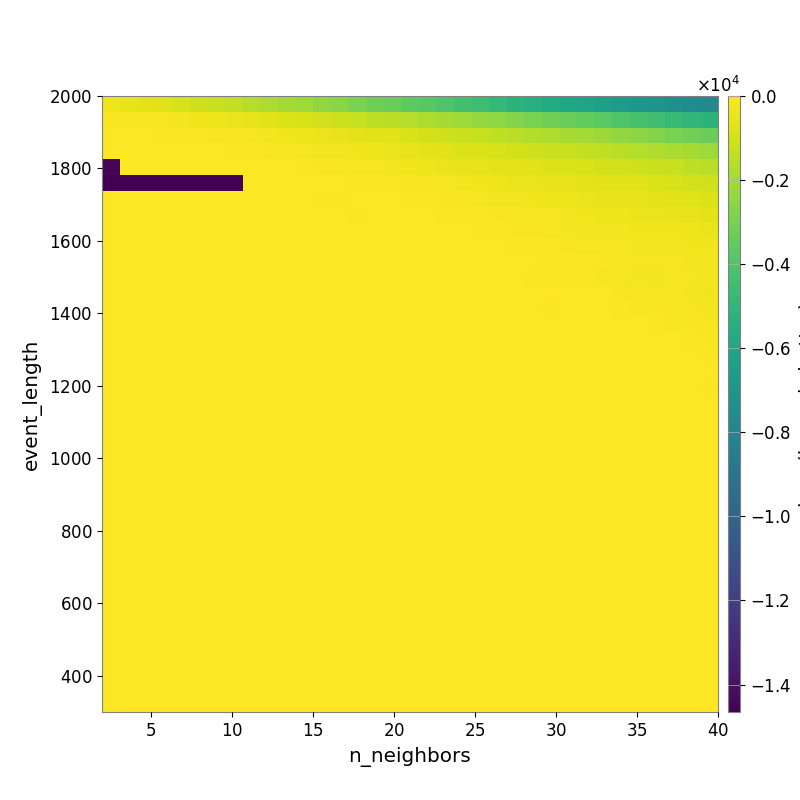

The file beside this chart, header and first rows:
-3.916902914445797137e+02, -4.624388948228248069e+02, -5.827982537685960551e+02, -7.069305631680306305e+02, -8.912492904967099321e+02, -1.052905690820591644e+03, -1.218900770867597203e+03, -1.370695004704914481e+03, -1.585465705530189325e+03, -1.777276332359387652e+03, -1.977853435630316199e+03, -2.155952885237853934e+03, -2.408453649010050412e+03, -2.604382764889516693e+03, -2.884437304313215463e+03, -3.157812622240513065e+03, -3.373496525730665780e+03, -3.607559607521905946e+03, -3.825378124940834823e+03, -4.039731676997394061e+03, -4.309475795991449559e+03, -4.575427053888817682e+03, -4.871953394765802841e+03, -5.156939188087475486e+03
-1.177848941712051243e+02, -1.333312769337336476e+02, -1.662624783276628477e+02, -2.175404708304521364e+02, -2.449463950453476855e+02, -3.085880516525472785e+02, -3.833605811724656860e+02, -4.539306451088231142e+02, -5.474138084622868519e+02, -6.639121379381044790e+02, -7.540908971023221739e+02, -8.651002067885044653e+02, -9.779181791563031538e+02, -1.096601198336672496e+03, -1.239953231374616507e+03, -1.374305333377141551e+03, -1.513989042797976026e+03, -1.637943347784835851e+03, -1.817961981712215220e+03, -1.991720099592151428e+03, -2.136272239366019221e+03, -2.307817002657420289e+03, -2.510865414208228231e+03, -2.731158520336408401e+03
-4.784650740600996954e+01, -5.156204560995511343e+01, -5.721279716760020051e+01, -6.103769150362222717e+01, -6.647373955430104786e+01, -8.456730507496128268e+01, -1.164160009054679961e+02, -1.541148194977376704e+02, -1.939265782644782519e+02, -2.573885319556669060e+02, -3.099446884412753889e+02, -3.679425733945099637e+02, -4.340253463029403065e+02, -4.997368808773197770e+02, -5.788734913373464224e+02, -6.687160857592501770e+02, -7.428056955880490477e+02, -8.652602548501139381e+02, -9.692410970153576955e+02, -1.064136653682747465e+03, -1.195401125048584390e+03, -1.265347399613371863e+03, -1.387091398526539933e+03, -1.534715756500056386e+03
-4.292040020911804987e+01, -3.583736718285678080e+01, -3.583736718285678080e+01, -3.603768858467618230e+01, -4.313037283153430934e+01, -4.313037283153430934e+01, -4.936793574930695883e+01, -5.880015878819748565e+01, -8.968853268231546849e+01, -1.454813064743582061e+02, -1.964392623129392916e+02, -2.266780059650654380e+02, -2.691066298260078611e+02, -2.803751892217542832e+02, -3.296002832103130800e+02, -3.776215259565431097e+02, -4.501058091754272823e+02, -5.203936912611725347e+02, -5.791783499560239079e+02, -6.766207994382660900e+02, -7.470002359636727078e+02, -8.058891327142458749e+02, -8.732090724031780837e+02, -9.660620014526175510e+02
-1.448120752323174202e+04, -1.826335677122313328e+01, -1.826335677122313328e+01, -1.826335677122313328e+01, -1.826335677122313328e+01, -1.826335677122313328e+01, -1.826335677122313328e+01, -1.826335677122313328e+01, -2.027251261416135009e+01, -2.440297017838479476e+01, -4.394459755448495741e+01, -6.891096267594491565e+01, -1.208197938658230299e+02, -1.427667074676842560e+02, -1.826888598141396756e+02, -2.018313849289285713e+02, -2.365284129296822755e+02, -2.954038391900263036e+02, -3.631000876854856187e+02, -4.259684691974796920e+02, -4.860194356969395812e+02, -5.438192582498732008e+02, -5.787446926194015759e+02, -6.236224088379999557e+02
-1.465395561980355887e+04, -1.465395561980355887e+04, -1.465395561980355887e+04, -1.465395561980355887e+04, -1.465395561980355887e+04, -1.465395561980355887e+04, -1.465395561980355887e+04, -1.465395561980355887e+04, -1.406815325102888714e+01, -1.674939003915429936e+01, -1.674939003915429936e+01, -2.498188763097163090e+01, -3.137089945535002045e+01, -4.438660453365260850e+01, -6.000431663005204541e+01, -8.519392375370458126e+01, -9.757572605761778561e+01, -1.213168548691370461e+02, -1.562492861464844793e+02, -2.090308428335752922e+02, -2.496409005753104964e+02, -3.076310584304943632e+02, -3.684844188557383973e+02, -4.102377892578779779e+02
0.000000000000000000e+00, 0.000000000000000000e+00, 0.000000000000000000e+00, 0.000000000000000000e+00, 0.000000000000000000e+00, 0.000000000000000000e+00, 0.000000000000000000e+00, 0.000000000000000000e+00, 0.000000000000000000e+00, 0.000000000000000000e+00, 0.000000000000000000e+00, 0.000000000000000000e+00, -6.124137388946941485e+01, -5.822825833343750901e+01, -3.228184684350117806e+01, -4.262764846614787473e+01, -5.602736783610266968e+01, -8.014535795191567047e+01, -9.387146867563798480e+01, -1.192750270115314493e+02, -1.528365689307199489e+02, -1.744544484917022089e+02, -2.319449064493323647e+02, -2.653752358223800343e+02
0.000000000000000000e+00, 0.000000000000000000e+00, 0.000000000000000000e+00, 0.000000000000000000e+00, 0.000000000000000000e+00, 0.000000000000000000e+00, 0.000000000000000000e+00, 0.000000000000000000e+00, 0.000000000000000000e+00, 0.000000000000000000e+00, 0.000000000000000000e+00, 0.000000000000000000e+00, 0.000000000000000000e+00, 0.000000000000000000e+00, -9.587894330613004001e+01, -1.483502742365458893e+01, -1.935531515168550243e+01, -3.473500859663212026e+01, -5.229940270683689363e+01, -6.244848432880585420e+01, -8.786824882920893742e+01, -9.967747633927113782e+01, -1.312055450317689917e+02, -1.551856758890555454e+02
0.000000000000000000e+00, 0.000000000000000000e+00, 0.000000000000000000e+00, 0.000000000000000000e+00, 0.000000000000000000e+00, 0.000000000000000000e+00, 0.000000000000000000e+00, 0.000000000000000000e+00, 0.000000000000000000e+00, 0.000000000000000000e+00, 0.000000000000000000e+00, 0.000000000000000000e+00, 0.000000000000000000e+00, 0.000000000000000000e+00, 0.000000000000000000e+00, -2.321259316630747094e+01, -9.565006512379772730e+00, -1.510264877298776476e+01, -2.757245881236982754e+01, -3.928858567851611383e+01, -4.755732865734975690e+01, -6.563465905883354878e+01, -8.610867614753162513e+01, -1.151793753237084275e+02
0.000000000000000000e+00, 0.000000000000000000e+00, 0.000000000000000000e+00, 0.000000000000000000e+00, 0.000000000000000000e+00, 0.000000000000000000e+00, 0.000000000000000000e+00, 0.000000000000000000e+00, 0.000000000000000000e+00, 0.000000000000000000e+00, 0.000000000000000000e+00, 0.000000000000000000e+00, 0.000000000000000000e+00, 0.000000000000000000e+00, 0.000000000000000000e+00, 0.000000000000000000e+00, -2.492826595948012258e+00, -4.418230847845786791e+00, -4.418230847845786791e+00, -9.918202013704702225e+00, -1.608353431178983328e+01, -2.894234720444093867e+01, -4.113305430353258174e+01, -6.277806153217618856e+01
0.000000000000000000e+00, 0.000000000000000000e+00, 0.000000000000000000e+00, 0.000000000000000000e+00, 0.000000000000000000e+00, 0.000000000000000000e+00, 0.000000000000000000e+00, 0.000000000000000000e+00, 0.000000000000000000e+00, 0.000000000000000000e+00, 0.000000000000000000e+00, 0.000000000000000000e+00, 0.000000000000000000e+00, 0.000000000000000000e+00, 0.000000000000000000e+00, 0.000000000000000000e+00, 0.000000000000000000e+00, 0.000000000000000000e+00, -4.418230847845786791e+00, -4.418230847845786791e+00, -9.565574378596512162e+00, -9.565574378596512162e+00, -1.883706745633484303e+01, -3.717232732062753797e+01
0.000000000000000000e+00, 0.000000000000000000e+00, 0.000000000000000000e+00, 0.000000000000000000e+00, 0.000000000000000000e+00, 0.000000000000000000e+00, 0.000000000000000000e+00, 0.000000000000000000e+00, 0.000000000000000000e+00, 0.000000000000000000e+00, 0.000000000000000000e+00, 0.000000000000000000e+00, 0.000000000000000000e+00, 0.000000000000000000e+00, 0.000000000000000000e+00, 0.000000000000000000e+00, 0.000000000000000000e+00, 0.000000000000000000e+00, 0.000000000000000000e+00, 0.000000000000000000e+00, -2.311168420707036830e+01, -2.311168420707036830e+01, -2.311168420707036830e+01, -2.311168420707036830e+01
0.000000000000000000e+00, 0.000000000000000000e+00, 0.000000000000000000e+00, 0.000000000000000000e+00, 0.000000000000000000e+00, 0.000000000000000000e+00, 0.000000000000000000e+00, 0.000000000000000000e+00, 0.000000000000000000e+00, 0.000000000000000000e+00, 0.000000000000000000e+00, 0.000000000000000000e+00, 0.000000000000000000e+00, 0.000000000000000000e+00, 0.000000000000000000e+00, 0.000000000000000000e+00, 0.000000000000000000e+00, 0.000000000000000000e+00, 0.000000000000000000e+00, 0.000000000000000000e+00, 0.000000000000000000e+00, 0.000000000000000000e+00, 0.000000000000000000e+00, 0.000000000000000000e+00
0.000000000000000000e+00, 0.000000000000000000e+00, 0.000000000000000000e+00, 0.000000000000000000e+00, 0.000000000000000000e+00, 0.000000000000000000e+00, 0.000000000000000000e+00, 0.000000000000000000e+00, 0.000000000000000000e+00, 0.000000000000000000e+00, 0.000000000000000000e+00, 0.000000000000000000e+00, 0.000000000000000000e+00, 0.000000000000000000e+00, 0.000000000000000000e+00, 0.000000000000000000e+00, 0.000000000000000000e+00, 0.000000000000000000e+00, 0.000000000000000000e+00, 0.000000000000000000e+00, 0.000000000000000000e+00, 0.000000000000000000e+00, 0.000000000000000000e+00, 0.000000000000000000e+00
0.000000000000000000e+00, 0.000000000000000000e+00, 0.000000000000000000e+00, 0.000000000000000000e+00, 0.000000000000000000e+00, 0.000000000000000000e+00, 0.000000000000000000e+00, 0.000000000000000000e+00, 0.000000000000000000e+00, 0.000000000000000000e+00, 0.000000000000000000e+00, 0.000000000000000000e+00, 0.000000000000000000e+00, 0.000000000000000000e+00, 0.000000000000000000e+00, 0.000000000000000000e+00, 0.000000000000000000e+00, 0.000000000000000000e+00, 0.000000000000000000e+00, 0.000000000000000000e+00, 0.000000000000000000e+00, 0.000000000000000000e+00, 0.000000000000000000e+00, 0.000000000000000000e+00
0.000000000000000000e+00, 0.000000000000000000e+00, 0.000000000000000000e+00, 0.000000000000000000e+00, 0.000000000000000000e+00, 0.000000000000000000e+00, 0.000000000000000000e+00, 0.000000000000000000e+00, 0.000000000000000000e+00, 0.000000000000000000e+00, 0.000000000000000000e+00, 0.000000000000000000e+00, 0.000000000000000000e+00, 0.000000000000000000e+00, 0.000000000000000000e+00, 0.000000000000000000e+00, 0.000000000000000000e+00, 0.000000000000000000e+00, 0.000000000000000000e+00, 0.000000000000000000e+00, 0.000000000000000000e+00, 0.000000000000000000e+00, 0.000000000000000000e+00, 0.000000000000000000e+00
0.000000000000000000e+00, 0.000000000000000000e+00, 0.000000000000000000e+00, 0.000000000000000000e+00, 0.000000000000000000e+00, 0.000000000000000000e+00, 0.000000000000000000e+00, 0.000000000000000000e+00, 0.000000000000000000e+00, 0.000000000000000000e+00, 0.000000000000000000e+00, 0.000000000000000000e+00, 0.000000000000000000e+00, 0.000000000000000000e+00, 0.000000000000000000e+00, 0.000000000000000000e+00, 0.000000000000000000e+00, 0.000000000000000000e+00, 0.000000000000000000e+00, 0.000000000000000000e+00, 0.000000000000000000e+00, 0.000000000000000000e+00, 0.000000000000000000e+00, 0.000000000000000000e+00
0.000000000000000000e+00, 0.000000000000000000e+00, 0.000000000000000000e+00, 0.000000000000000000e+00, 0.000000000000000000e+00, 0.000000000000000000e+00, 0.000000000000000000e+00, 0.000000000000000000e+00, 0.000000000000000000e+00, 0.000000000000000000e+00, 0.000000000000000000e+00, 0.000000000000000000e+00, 0.000000000000000000e+00, 0.000000000000000000e+00, 0.000000000000000000e+00, 0.000000000000000000e+00, 0.000000000000000000e+00, 0.000000000000000000e+00, 0.000000000000000000e+00, 0.000000000000000000e+00, 0.000000000000000000e+00, 0.000000000000000000e+00, 0.000000000000000000e+00, 0.000000000000000000e+00
0.000000000000000000e+00, 0.000000000000000000e+00, 0.000000000000000000e+00, 0.000000000000000000e+00, 0.000000000000000000e+00, 0.000000000000000000e+00, 0.000000000000000000e+00, 0.000000000000000000e+00, 0.000000000000000000e+00, 0.000000000000000000e+00, 0.000000000000000000e+00, 0.000000000000000000e+00, 0.000000000000000000e+00, 0.000000000000000000e+00, 0.000000000000000000e+00, 0.000000000000000000e+00, 0.000000000000000000e+00, 0.000000000000000000e+00, 0.000000000000000000e+00, 0.000000000000000000e+00, 0.000000000000000000e+00, 0.000000000000000000e+00, 0.000000000000000000e+00, 0.000000000000000000e+00
0.000000000000000000e+00, 0.000000000000000000e+00, 0.000000000000000000e+00, 0.000000000000000000e+00, 0.000000000000000000e+00, 0.000000000000000000e+00, 0.000000000000000000e+00, 0.000000000000000000e+00, 0.000000000000000000e+00, 0.000000000000000000e+00, 0.000000000000000000e+00, 0.000000000000000000e+00, 0.000000000000000000e+00, 0.000000000000000000e+00, 0.000000000000000000e+00, 0.000000000000000000e+00, 0.000000000000000000e+00, 0.000000000000000000e+00, 0.000000000000000000e+00, 0.000000000000000000e+00, 0.000000000000000000e+00, 0.000000000000000000e+00, 0.000000000000000000e+00, 0.000000000000000000e+00
0.000000000000000000e+00, 0.000000000000000000e+00, 0.000000000000000000e+00, 0.000000000000000000e+00, 0.000000000000000000e+00, 0.000000000000000000e+00, 0.000000000000000000e+00, 0.000000000000000000e+00, 0.000000000000000000e+00, 0.000000000000000000e+00, 0.000000000000000000e+00, 0.000000000000000000e+00, 0.000000000000000000e+00, 0.000000000000000000e+00, 0.000000000000000000e+00, 0.000000000000000000e+00, 0.000000000000000000e+00, 0.000000000000000000e+00, 0.000000000000000000e+00, 0.000000000000000000e+00, 0.000000000000000000e+00, 0.000000000000000000e+00, 0.000000000000000000e+00, 0.000000000000000000e+00
0.000000000000000000e+00, 0.000000000000000000e+00, 0.000000000000000000e+00, 0.000000000000000000e+00, 0.000000000000000000e+00, 0.000000000000000000e+00, 0.000000000000000000e+00, 0.000000000000000000e+00, 0.000000000000000000e+00, 0.000000000000000000e+00, 0.000000000000000000e+00, 0.000000000000000000e+00, 0.000000000000000000e+00, 0.000000000000000000e+00, 0.000000000000000000e+00, 0.000000000000000000e+00, 0.000000000000000000e+00, 0.000000000000000000e+00, 0.000000000000000000e+00, 0.000000000000000000e+00, 0.000000000000000000e+00, 0.000000000000000000e+00, 0.000000000000000000e+00, 0.000000000000000000e+00
0.000000000000000000e+00, 0.000000000000000000e+00, 0.000000000000000000e+00, 0.000000000000000000e+00, 0.000000000000000000e+00, 0.000000000000000000e+00, 0.000000000000000000e+00, 0.000000000000000000e+00, 0.000000000000000000e+00, 0.000000000000000000e+00, 0.000000000000000000e+00, 0.000000000000000000e+00, 0.000000000000000000e+00, 0.000000000000000000e+00, 0.000000000000000000e+00, 0.000000000000000000e+00, 0.000000000000000000e+00, 0.000000000000000000e+00, 0.000000000000000000e+00, 0.000000000000000000e+00, 0.000000000000000000e+00, 0.000000000000000000e+00, 0.000000000000000000e+00, 0.000000000000000000e+00
0.000000000000000000e+00, 0.000000000000000000e+00, 0.000000000000000000e+00, 0.000000000000000000e+00, 0.000000000000000000e+00, 0.000000000000000000e+00, 0.000000000000000000e+00, 0.000000000000000000e+00, 0.000000000000000000e+00, 0.000000000000000000e+00, 0.000000000000000000e+00, 0.000000000000000000e+00, 0.000000000000000000e+00, 0.000000000000000000e+00, 0.000000000000000000e+00, 0.000000000000000000e+00, 0.000000000000000000e+00, 0.000000000000000000e+00, 0.000000000000000000e+00, 0.000000000000000000e+00, 0.000000000000000000e+00, 0.000000000000000000e+00, 0.000000000000000000e+00, 0.000000000000000000e+00
0.000000000000000000e+00, 0.000000000000000000e+00, 0.000000000000000000e+00, 0.000000000000000000e+00, 0.000000000000000000e+00, 0.000000000000000000e+00, 0.000000000000000000e+00, 0.000000000000000000e+00, 0.000000000000000000e+00, 0.000000000000000000e+00, 0.000000000000000000e+00, 0.000000000000000000e+00, 0.000000000000000000e+00, 0.000000000000000000e+00, 0.000000000000000000e+00, 0.000000000000000000e+00, 0.000000000000000000e+00, 0.000000000000000000e+00, 0.000000000000000000e+00, 0.000000000000000000e+00, 0.000000000000000000e+00, 0.000000000000000000e+00, 0.000000000000000000e+00, 0.000000000000000000e+00
0.000000000000000000e+00, 0.000000000000000000e+00, 0.000000000000000000e+00, 0.000000000000000000e+00, 0.000000000000000000e+00, 0.000000000000000000e+00, 0.000000000000000000e+00, 0.000000000000000000e+00, 0.000000000000000000e+00, 0.000000000000000000e+00, 0.000000000000000000e+00, 0.000000000000000000e+00, 0.000000000000000000e+00, 0.000000000000000000e+00, 0.000000000000000000e+00, 0.000000000000000000e+00, 0.000000000000000000e+00, 0.000000000000000000e+00, 0.000000000000000000e+00, 0.000000000000000000e+00, 0.000000000000000000e+00, 0.000000000000000000e+00, 0.000000000000000000e+00, 0.000000000000000000e+00
0.000000000000000000e+00, 0.000000000000000000e+00, 0.000000000000000000e+00, 0.000000000000000000e+00, 0.000000000000000000e+00, 0.000000000000000000e+00, 0.000000000000000000e+00, 0.000000000000000000e+00, 0.000000000000000000e+00, 0.000000000000000000e+00, 0.000000000000000000e+00, 0.000000000000000000e+00, 0.000000000000000000e+00, 0.000000000000000000e+00, 0.000000000000000000e+00, 0.000000000000000000e+00, 0.000000000000000000e+00, 0.000000000000000000e+00, 0.000000000000000000e+00, 0.000000000000000000e+00, 0.000000000000000000e+00, 0.000000000000000000e+00, 0.000000000000000000e+00, 0.000000000000000000e+00
0.000000000000000000e+00, 0.000000000000000000e+00, 0.000000000000000000e+00, 0.000000000000000000e+00, 0.000000000000000000e+00, 0.000000000000000000e+00, 0.000000000000000000e+00, 0.000000000000000000e+00, 0.000000000000000000e+00, 0.000000000000000000e+00, 0.000000000000000000e+00, 0.000000000000000000e+00, 0.000000000000000000e+00, 0.000000000000000000e+00, 0.000000000000000000e+00, 0.000000000000000000e+00, 0.000000000000000000e+00, 0.000000000000000000e+00, 0.000000000000000000e+00, 0.000000000000000000e+00, 0.000000000000000000e+00, 0.000000000000000000e+00, 0.000000000000000000e+00, 0.000000000000000000e+00
0.000000000000000000e+00, 0.000000000000000000e+00, 0.000000000000000000e+00, 0.000000000000000000e+00, 0.000000000000000000e+00, 0.000000000000000000e+00, 0.000000000000000000e+00, 0.000000000000000000e+00, 0.000000000000000000e+00, 0.000000000000000000e+00, 0.000000000000000000e+00, 0.000000000000000000e+00, 0.000000000000000000e+00, 0.000000000000000000e+00, 0.000000000000000000e+00, 0.000000000000000000e+00, 0.000000000000000000e+00, 0.000000000000000000e+00, 0.000000000000000000e+00, 0.000000000000000000e+00, 0.000000000000000000e+00, 0.000000000000000000e+00, 0.000000000000000000e+00, 0.000000000000000000e+00
0.000000000000000000e+00, 0.000000000000000000e+00, 0.000000000000000000e+00, 0.000000000000000000e+00, 0.000000000000000000e+00, 0.000000000000000000e+00, 0.000000000000000000e+00, 0.000000000000000000e+00, 0.000000000000000000e+00, 0.000000000000000000e+00, 0.000000000000000000e+00, 0.000000000000000000e+00, 0.000000000000000000e+00, 0.000000000000000000e+00, 0.000000000000000000e+00, 0.000000000000000000e+00, 0.000000000000000000e+00, 0.000000000000000000e+00, 0.000000000000000000e+00, 0.000000000000000000e+00, 0.000000000000000000e+00, 0.000000000000000000e+00, 0.000000000000000000e+00, 0.000000000000000000e+00
0.000000000000000000e+00, 0.000000000000000000e+00, 0.000000000000000000e+00, 0.000000000000000000e+00, 0.000000000000000000e+00, 0.000000000000000000e+00, 0.000000000000000000e+00, 0.000000000000000000e+00, 0.000000000000000000e+00, 0.000000000000000000e+00, 0.000000000000000000e+00, 0.000000000000000000e+00, 0.000000000000000000e+00, 0.000000000000000000e+00, 0.000000000000000000e+00, 0.000000000000000000e+00, 0.000000000000000000e+00, 0.000000000000000000e+00, 0.000000000000000000e+00, 0.000000000000000000e+00, 0.000000000000000000e+00, 0.000000000000000000e+00, 0.000000000000000000e+00, 0.000000000000000000e+00
0.000000000000000000e+00, 0.000000000000000000e+00, 0.000000000000000000e+00, 0.000000000000000000e+00, 0.000000000000000000e+00, 0.000000000000000000e+00, 0.000000000000000000e+00, 0.000000000000000000e+00, 0.000000000000000000e+00, 0.000000000000000000e+00, 0.000000000000000000e+00, 0.000000000000000000e+00, 0.000000000000000000e+00, 0.000000000000000000e+00, 0.000000000000000000e+00, 0.000000000000000000e+00, 0.000000000000000000e+00, 0.000000000000000000e+00, 0.000000000000000000e+00, 0.000000000000000000e+00, 0.000000000000000000e+00, 0.000000000000000000e+00, 0.000000000000000000e+00, 0.000000000000000000e+00
0.000000000000000000e+00, 0.000000000000000000e+00, 0.000000000000000000e+00, 0.000000000000000000e+00, 0.000000000000000000e+00, 0.000000000000000000e+00, 0.000000000000000000e+00, 0.000000000000000000e+00, 0.000000000000000000e+00, 0.000000000000000000e+00, 0.000000000000000000e+00, 0.000000000000000000e+00, 0.000000000000000000e+00, 0.000000000000000000e+00, 0.000000000000000000e+00, 0.000000000000000000e+00, 0.000000000000000000e+00, 0.000000000000000000e+00, 0.000000000000000000e+00, 0.000000000000000000e+00, 0.000000000000000000e+00, 0.000000000000000000e+00, 0.000000000000000000e+00, 0.000000000000000000e+00
0.000000000000000000e+00, 0.000000000000000000e+00, 0.000000000000000000e+00, 0.000000000000000000e+00, 0.000000000000000000e+00, 0.000000000000000000e+00, 0.000000000000000000e+00, 0.000000000000000000e+00, 0.000000000000000000e+00, 0.000000000000000000e+00, 0.000000000000000000e+00, 0.000000000000000000e+00, 0.000000000000000000e+00, 0.000000000000000000e+00, 0.000000000000000000e+00, 0.000000000000000000e+00, 0.000000000000000000e+00, 0.000000000000000000e+00, 0.000000000000000000e+00, 0.000000000000000000e+00, 0.000000000000000000e+00, 0.000000000000000000e+00, 0.000000000000000000e+00, 0.000000000000000000e+00
0.000000000000000000e+00, 0.000000000000000000e+00, 0.000000000000000000e+00, 0.000000000000000000e+00, 0.000000000000000000e+00, 0.000000000000000000e+00, 0.000000000000000000e+00, 0.000000000000000000e+00, 0.000000000000000000e+00, 0.000000000000000000e+00, 0.000000000000000000e+00, 0.000000000000000000e+00, 0.000000000000000000e+00, 0.000000000000000000e+00, 0.000000000000000000e+00, 0.000000000000000000e+00, 0.000000000000000000e+00, 0.000000000000000000e+00, 0.000000000000000000e+00, 0.000000000000000000e+00, 0.000000000000000000e+00, 0.000000000000000000e+00, 0.000000000000000000e+00, 0.000000000000000000e+00
0.000000000000000000e+00, 0.000000000000000000e+00, 0.000000000000000000e+00, 0.000000000000000000e+00, 0.000000000000000000e+00, 0.000000000000000000e+00, 0.000000000000000000e+00, 0.000000000000000000e+00, 0.000000000000000000e+00, 0.000000000000000000e+00, 0.000000000000000000e+00, 0.000000000000000000e+00, 0.000000000000000000e+00, 0.000000000000000000e+00, 0.000000000000000000e+00, 0.000000000000000000e+00, 0.000000000000000000e+00, 0.000000000000000000e+00, 0.000000000000000000e+00, 0.000000000000000000e+00, 0.000000000000000000e+00, 0.000000000000000000e+00, 0.000000000000000000e+00, 0.000000000000000000e+00
0.000000000000000000e+00, 0.000000000000000000e+00, 0.000000000000000000e+00, 0.000000000000000000e+00, 0.000000000000000000e+00, 0.000000000000000000e+00, 0.000000000000000000e+00, 0.000000000000000000e+00, 0.000000000000000000e+00, 0.000000000000000000e+00, 0.000000000000000000e+00, 0.000000000000000000e+00, 0.000000000000000000e+00, 0.000000000000000000e+00, 0.000000000000000000e+00, 0.000000000000000000e+00, 0.000000000000000000e+00, 0.000000000000000000e+00, 0.000000000000000000e+00, 0.000000000000000000e+00, 0.000000000000000000e+00, 0.000000000000000000e+00, 0.000000000000000000e+00, 0.000000000000000000e+00
0.000000000000000000e+00, 0.000000000000000000e+00, 0.000000000000000000e+00, 0.000000000000000000e+00, 0.000000000000000000e+00, 0.000000000000000000e+00, 0.000000000000000000e+00, 0.000000000000000000e+00, 0.000000000000000000e+00, 0.000000000000000000e+00, 0.000000000000000000e+00, 0.000000000000000000e+00, 0.000000000000000000e+00, 0.000000000000000000e+00, 0.000000000000000000e+00, 0.000000000000000000e+00, 0.000000000000000000e+00, 0.000000000000000000e+00, 0.000000000000000000e+00, 0.000000000000000000e+00, 0.000000000000000000e+00, 0.000000000000000000e+00, 0.000000000000000000e+00, 0.000000000000000000e+00
0.000000000000000000e+00, 0.000000000000000000e+00, 0.000000000000000000e+00, 0.000000000000000000e+00, 0.000000000000000000e+00, 0.000000000000000000e+00, 0.000000000000000000e+00, 0.000000000000000000e+00, 0.000000000000000000e+00, 0.000000000000000000e+00, 0.000000000000000000e+00, 0.000000000000000000e+00, 0.000000000000000000e+00, 0.000000000000000000e+00, 0.000000000000000000e+00, 0.000000000000000000e+00, 0.000000000000000000e+00, 0.000000000000000000e+00, 0.000000000000000000e+00, 0.000000000000000000e+00, 0.000000000000000000e+00, 0.000000000000000000e+00, 0.000000000000000000e+00, 0.000000000000000000e+00
